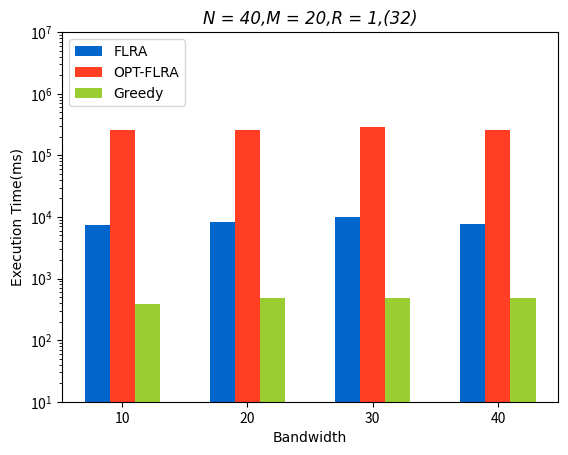

This chart was generated by the following Python code:
import matplotlib.pyplot as plt
import numpy as np


size = 4

x = np.arange(size)

# 有a/b/c三种类型的数据，n设置为3
total_width, n = 0.6, 3
# 每种类型的柱状图宽度
width = total_width / n

list1 = [7480.676460000029, 8212.991640000038,  10095.375999999977, 7690.761419999994]
list2 = [258018.14204000004, 257407.58638, 290447.60922, 253497.8051999999]
list3 = [388.11045999999577, 485.34275999994636, 489.0315200000259, 478.08041999999207]

# 重新设置x轴的坐标
x = x - (total_width - width) / 2
print(x)
plt.rcParams['font.serif'] = ['Times New Roman']
# 画柱状图

plt.bar(x, list1, width=width, label="FLRA", color='#0066cc')
plt.bar(x + width, list2, width=width, label="OPT-FLRA", color='#FF3E23')
plt.bar(x + 2*width, list3, width=width, label="Greedy", color='#9ACD32')
# plt.bar(x + 2*width, c, width=width, label="c")
plt.xticks(np.arange(size), (10, 20, 30, 40))
plt.ylim(10,10**7)
plt.yscale("log")
# 显示图例
# plt.figure(dpi=300,figsize=(24,24))

plt.title("N = 40,M = 20,R = 1,(32)", loc='center', fontname="Times New Roman", style='italic')
plt.legend(loc=2, prop={"family": "Times New Roman"})
plt.xlabel("Bandwidth", fontname="Times New Roman")
plt.ylabel("Execution Time(ms)", fontname="Times New Roman")
plt.savefig('plot123_2.pdf',bbox_inches='tight')
plt.savefig('plot123_2.png', dpi=500)
# 显示柱状图
plt.show()
